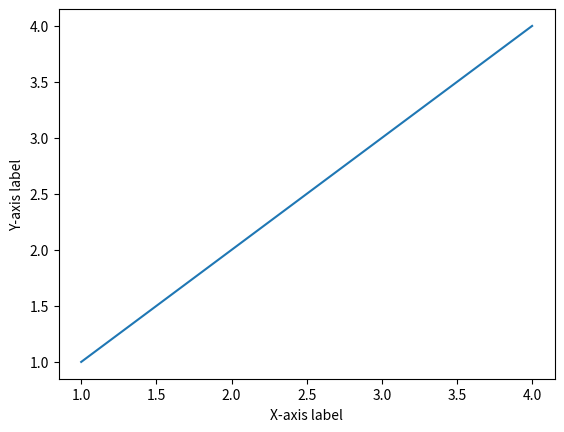

This chart was generated by the following Python code:
import matplotlib.pyplot as plt

plt.plot([1,2,3,4],[1,2,3,4])
# plt.plot([1,2,3,4],[1,2,3,4],'ro')
# plt.plot([1,2,3,4],[1,2,3,4],'bo')
# plt.plot([1,2,3,4],[1,2,3,4],'bx')
# plt.plot([1,2,3,4],[1,2,3,4],'bv')
plt.xlabel('X-axis label')
plt.ylabel('Y-axis label')
plt.show()